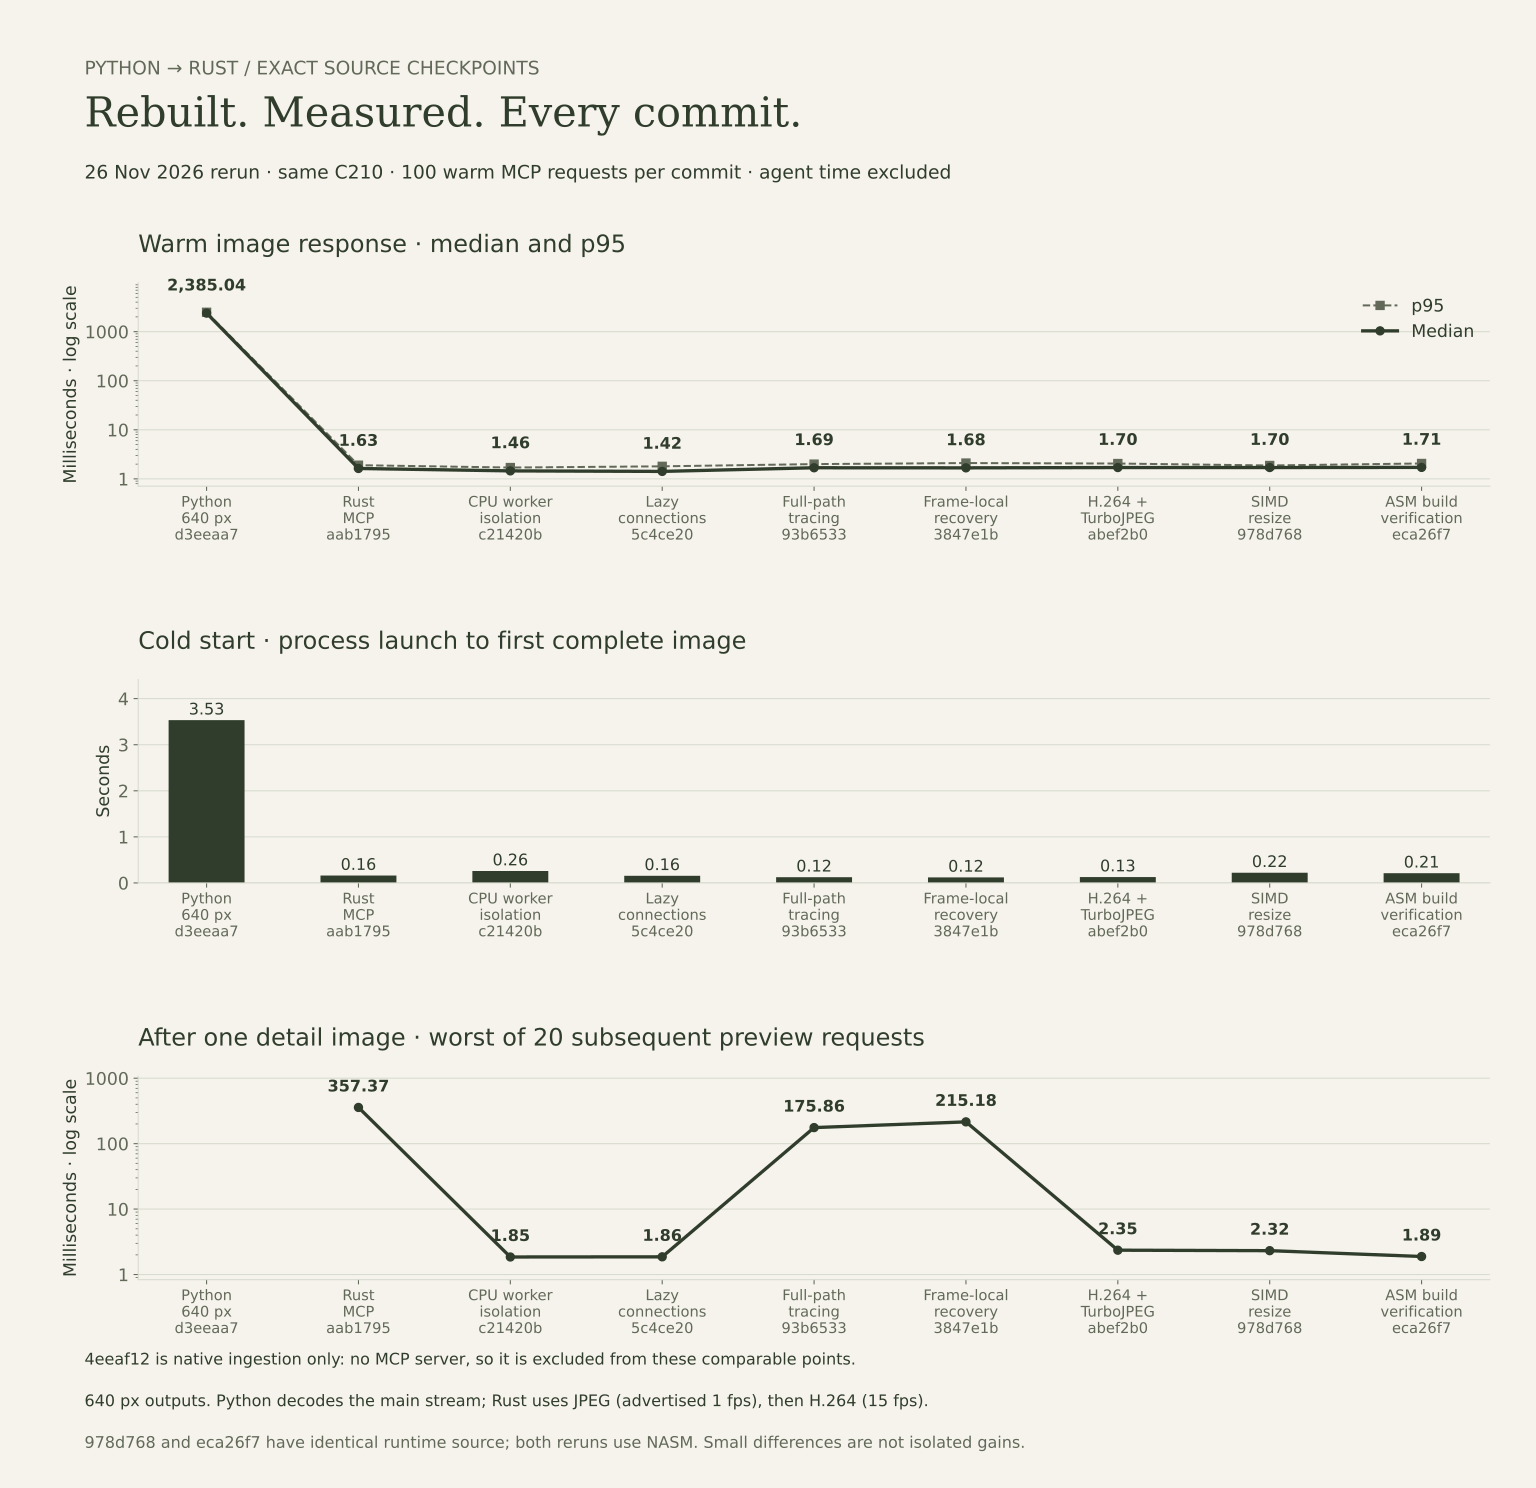

The file beside this chart, header and first rows:
commit, mcp_comparable, n, cold_first_ms, median_ms, p95_ms, max_ms, detail_call_ms, measured_at
d3eeaa7d4cbc5e0edad00b7fed87ee31ad1352e8, True, 100, 3533, 2385, 2483, 2586, , 2026-11-26T18:48:41.176840+00:00
4eeaf12cdf52e195d7a993288b3d37cbb6ae0b41, False, 5, 256.0, 0.001, 0.001, 0.001, , 2026-11-26T18:53:06.273033+00:00
aab1795007f4cda627f2aea488016039f08455e5, True, 100, 160.4, 1.63, 1.902, 2.333, 478.1, 2026-11-26T18:53:09.074350+00:00
c21420b48dca1022d7e2597e64b07331add04030, True, 100, 259, 1.456, 1.702, 277.5, 355.8, 2026-11-26T18:53:36.969844+00:00
5c4ce20ce3979367c26c8514d578b06bba7c3058, True, 100, 155.4, 1.42, 1.802, 2.012, 406.7, 2026-11-26T18:54:04.757194+00:00
93b653364a677cfe009c92443dffc6742e81675b, True, 100, 123.9, 1.685, 2, 2.544, 337.3, 2026-11-26T18:54:32.218993+00:00
3847e1b6db35b02eb35442ac490ec34eae82abdf, True, 100, 120.3, 1.678, 2.101, 195.8, 309.5, 2026-11-26T18:54:59.909395+00:00
abef2b09b583006d340796c16fb7a1d3ea092e96, True, 100, 127.7, 1.703, 2.055, 2.501, 252, 2026-11-26T18:55:27.808081+00:00
978d7687cbf0636fc7d0757c5ea47cb1f54d1604, True, 100, 221.4, 1.703, 1.876, 2.344, 277.7, 2026-11-26T18:55:55.053893+00:00
eca26f7a2efa60fc14a663eadadb3e7c40561238, True, 100, 210.5, 1.714, 2.061, 2.335, 279.9, 2026-11-26T18:56:22.413471+00:00
